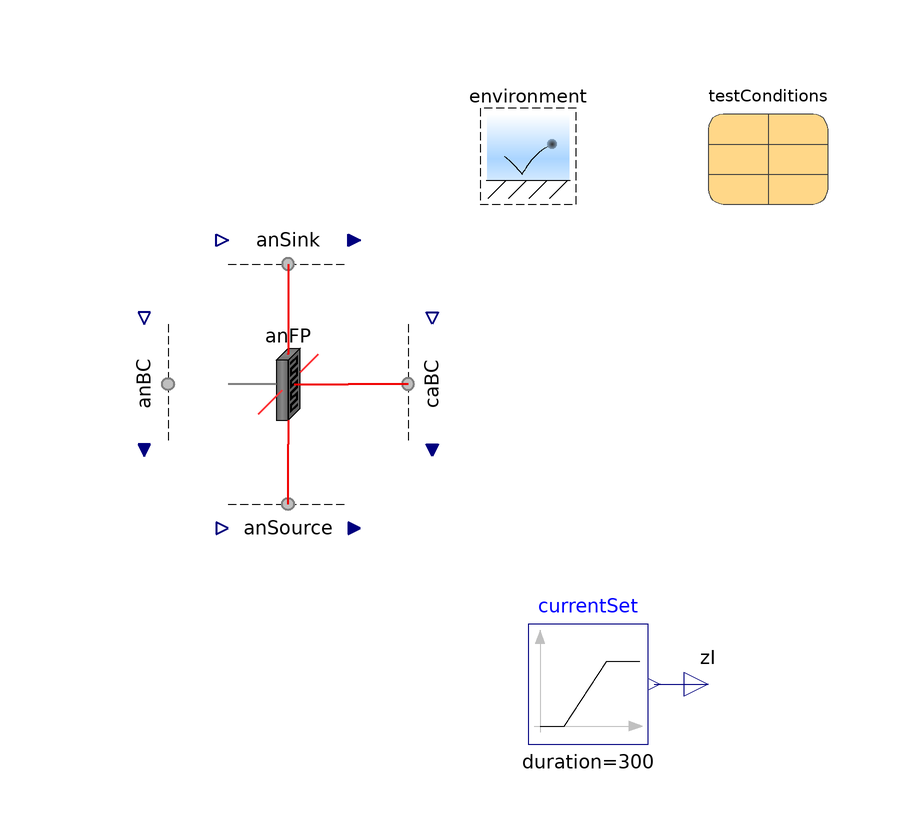

The Modelica model whose source follows is shown above as a component diagram (icons at their Placement, wires along their Line points).

model AnFP "Test the anode flow plate"

      extends Modelica.Icons.Example;
      extends Modelica.Icons.UnderConstruction;

      parameter Q.NumberAbsolute psi_H2O=environment.psi_H2O
        "Mole fraction of H2O at the inlet";
      parameter Q.NumberAbsolute psi_H2=environment.psi_dry
        "Mole fraction of H2 at the inlet";

      output Q.Potential w=anFP.subregions[1, 1, 1].graphite.'e-'.Deltag[1]
        if environment.analysis "Electrical potential";
      output Q.ResistanceElectrical R=w/zI if environment.analysis
        "Measured electrical resistance";
      output Q.ResistanceElectrical R_ex=anFP.L[Axis.x]/(anFP.subregions[1, 1,
          1].graphite.'e-'.sigma*anFP.A[Axis.x]*anFP.subregions[1, 1, 1].graphite.epsilon
          ^1.5) if environment.analysis "Expected electrical resistance";

      AnFPs.AnFP anFP
        annotation (Placement(transformation(extent={{-70,-10},{-50,10}})));

      // Conditions
      Conditions.ByConnector.BoundaryBus.Single.Sink anBC[anFP.n_y, anFP.n_z]
        (each graphite(
          'inclC+'=true,
          'incle-'=true,
          redeclare
            Conditions.ByConnector.ThermalDiffusive.Single.Temperature 'C+'(
              set(y=environment.T)),
          'e-'(materialSet(y=0)))) annotation (Placement(transformation(
            extent={{10,-10},{-10,10}},
            rotation=90,
            origin={-84,0})));

      Conditions.ByConnector.BoundaryBus.Single.Source caBC[anFP.n_y, anFP.n_z]
        (
        each gas(
          inclH2=true,
          inclH2O=true,
          H2(
            materialSet(y=zI/2),
            redeclare function thermalSpec =
                Conditions.ByConnector.Boundary.Single.Thermal.heatRate,
            thermalSet(y=0)),
          H2O(
            redeclare function materialSpec =
                Conditions.ByConnector.Boundary.Single.Material.pressure,
            materialSet(y=environment.p_H2O),
            redeclare function thermalSpec =
                Conditions.ByConnector.Boundary.Single.Thermal.heatRate,
            thermalSet(y=0))),
        each graphite('incle-'=true, 'e-'(materialSet(y=-zI), thermalSet(y=
                  environment.T))),
        each liquid(inclH2O=true, H2O(redeclare function thermalSpec =
                Conditions.ByConnector.Boundary.Single.Thermal.heatRate,
              thermalSet(y=0)))) annotation (Placement(transformation(
            extent={{-10,-10},{10,10}},
            rotation=270,
            origin={-36,0})));

      Conditions.ByConnector.BoundaryBus.Single.Source anSource[anFP.n_x,
        anFP.n_z](each gas(
          inclH2=true,
          inclH2O=true,
          H2(materialSet(y=-testConditions.Ndot_H2), thermalSet(y=environment.T)),

          H2O(materialSet(y=-testConditions.Ndot_H2O_an), thermalSet(y=
                  environment.T)))) annotation (Placement(transformation(
            extent={{10,-10},{-10,10}},
            rotation=180,
            origin={-60,-24})));

      Conditions.ByConnector.BoundaryBus.Single.Sink anSink[anFP.n_x, anFP.n_z]
        (gas(
          each inclH2=true,
          each inclH2O=true,
          H2O(materialSet(y=fill(
                      environment.p,
                      anFP.n_x,
                      anFP.n_z) - anSink.gas.H2.p)),
          H2(materialSet(y=anSink.gas.H2O.boundary.Ndot .* anFP.subregions[:,
                  anFP.n_y, :].gas.H2O.v ./ anFP.subregions[:, anFP.n_y, :].gas.H2.v),
              redeclare each function materialSpec =
                Conditions.ByConnector.Boundary.Single.Material.current)),
          each liquid(inclH2O=true, H2O(materialSet(y=environment.p))))
        annotation (Placement(transformation(
            extent={{-10,-10},{10,10}},
            rotation=0,
            origin={-60,24})));

      inner Conditions.Environment environment(
        analysis=true,
        T=333.15*U.K,
        p=U.from_kPag(48.3),
        RH=0.8) "Environmental conditions"
        annotation (Placement(transformation(extent={{-30,30},{-10,50}})));

      Modelica.Blocks.Sources.Ramp currentSet(
        height=100*U.A,
        duration=300,
        offset=U.mA)
        annotation (Placement(transformation(extent={{-20,-60},{0,-40}})));

    protected
      Connectors.RealOutputInternal zI(unit="N/T") "Electrical current"
        annotation (Placement(transformation(extent={{0,-60},{20,-40}})));

    public
      Assemblies.Cells.Examples.TestConditions testConditions(I_ca=2*zI, I_an
          =1.5*zI) "Test conditions" annotation (Dialog, Placement(
            transformation(extent={{10,30},{30,50}})));

    equation
      connect(anBC.boundary, anFP.xNegative) annotation (Line(
          points={{-80,0},{-70,0}},
          color={127,127,127},
          pattern=LinePattern.None,
          thickness=0.5,
          smooth=Smooth.None));

      connect(caBC.boundary, anFP.xPositive) annotation (Line(
          points={{-40,0},{-50,0}},
          color={240,0,0},
          thickness=0.5,
          smooth=Smooth.None));

      connect(anSource.boundary, anFP.yNegative) annotation (Line(
          points={{-60,-20},{-60,-10}},
          color={240,0,0},
          thickness=0.5,
          smooth=Smooth.None));
      connect(anSink.boundary, anFP.yPositive) annotation (Line(
          points={{-60,20},{-60,10}},
          color={240,0,0},
          thickness=0.5,
          smooth=Smooth.None));
      connect(currentSet.y, zI) annotation (Line(
          points={{1,-50},{10,-50}},
          color={0,0,127},
          smooth=Smooth.None));
      annotation (
        experiment(StopTime=350),
        Commands(file="Resources/Scripts/Dymola/Regions.Examples.AnFP.mos"
            "Regions.Examples.AnFP.mos", file=
              "Resources/Scripts/Dymola/Regions.Examples.anFP-states.mos"
            "Regions.Examples.anFP-states.mos"),
        Diagram(coordinateSystem(preserveAspectRatio=false, extent={{-100,-100},
                {100,100}}), graphics));
    end AnFP;